Labelled photos from "metis-s112-p224", an image-classification folder in jdkuhnke/HiC. The possible labels are: honeycomb absent, honeycomb present.

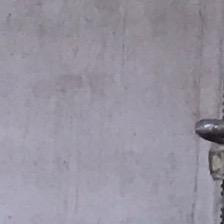
Label: honeycomb absent

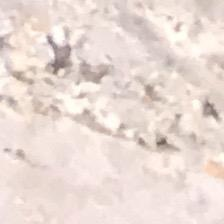
Label: honeycomb present

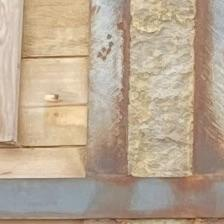
Label: honeycomb absent

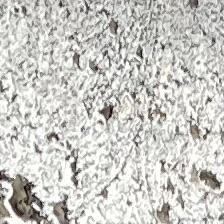
Label: honeycomb present

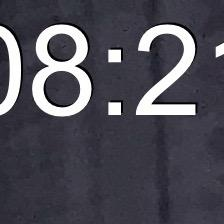
Label: honeycomb absent

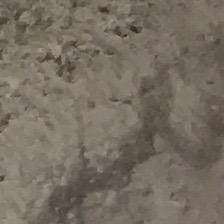
Label: honeycomb present
